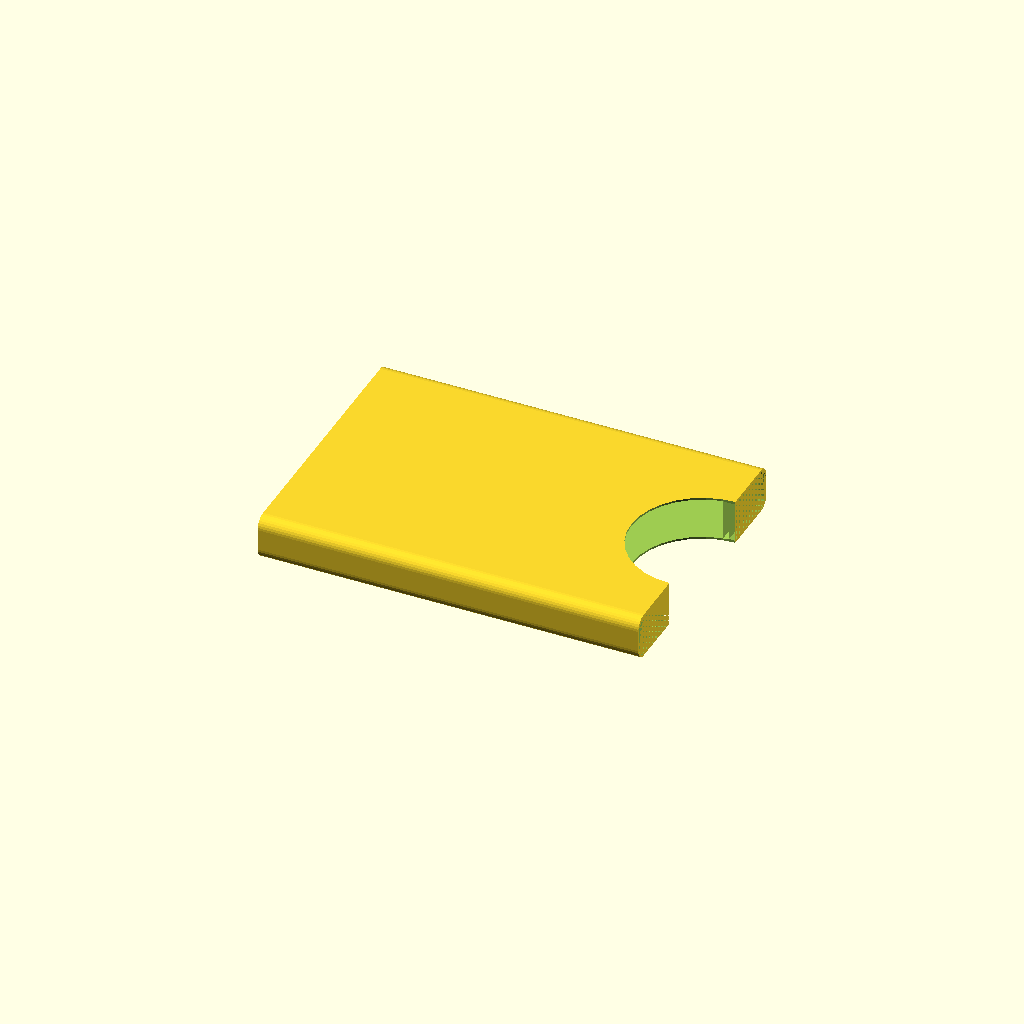
Cell 1: the model at its default parameters.
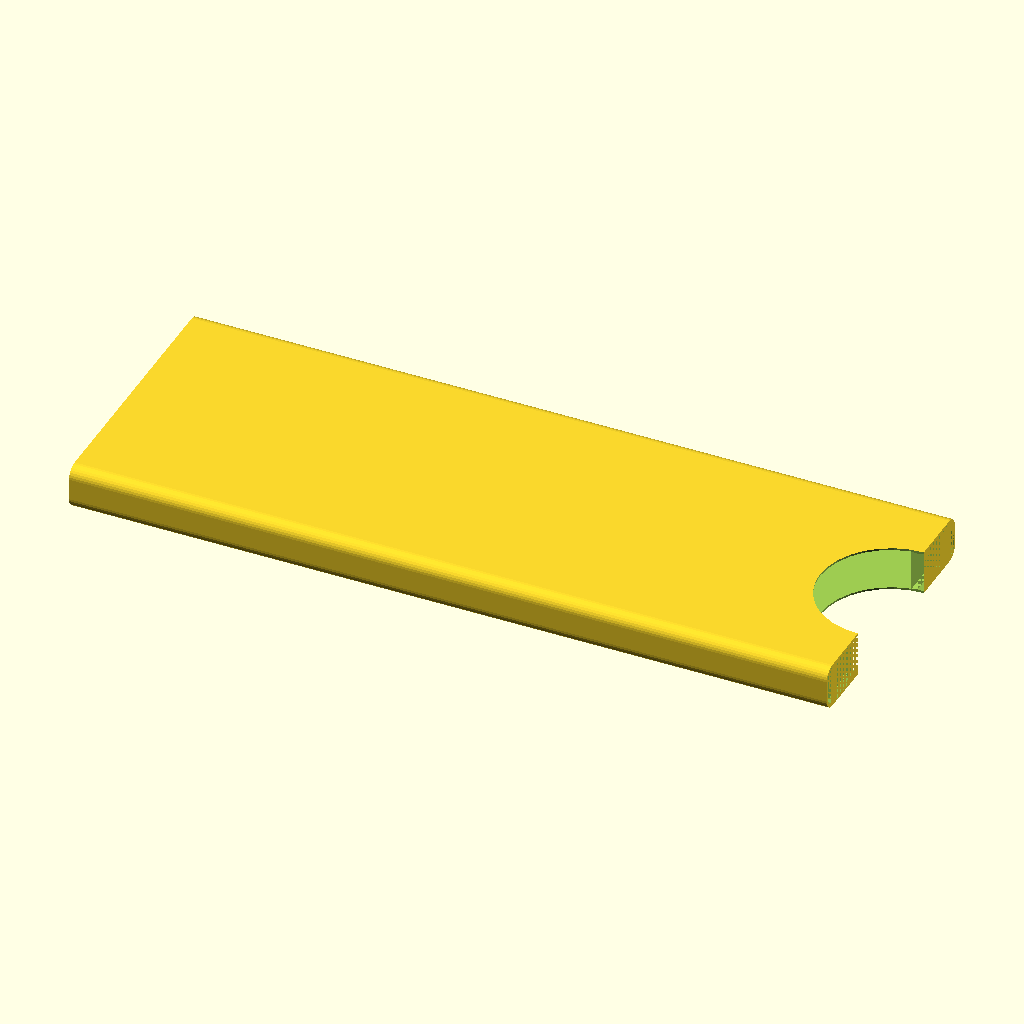
Cell 2: inner_h = 192 (everything else at default).
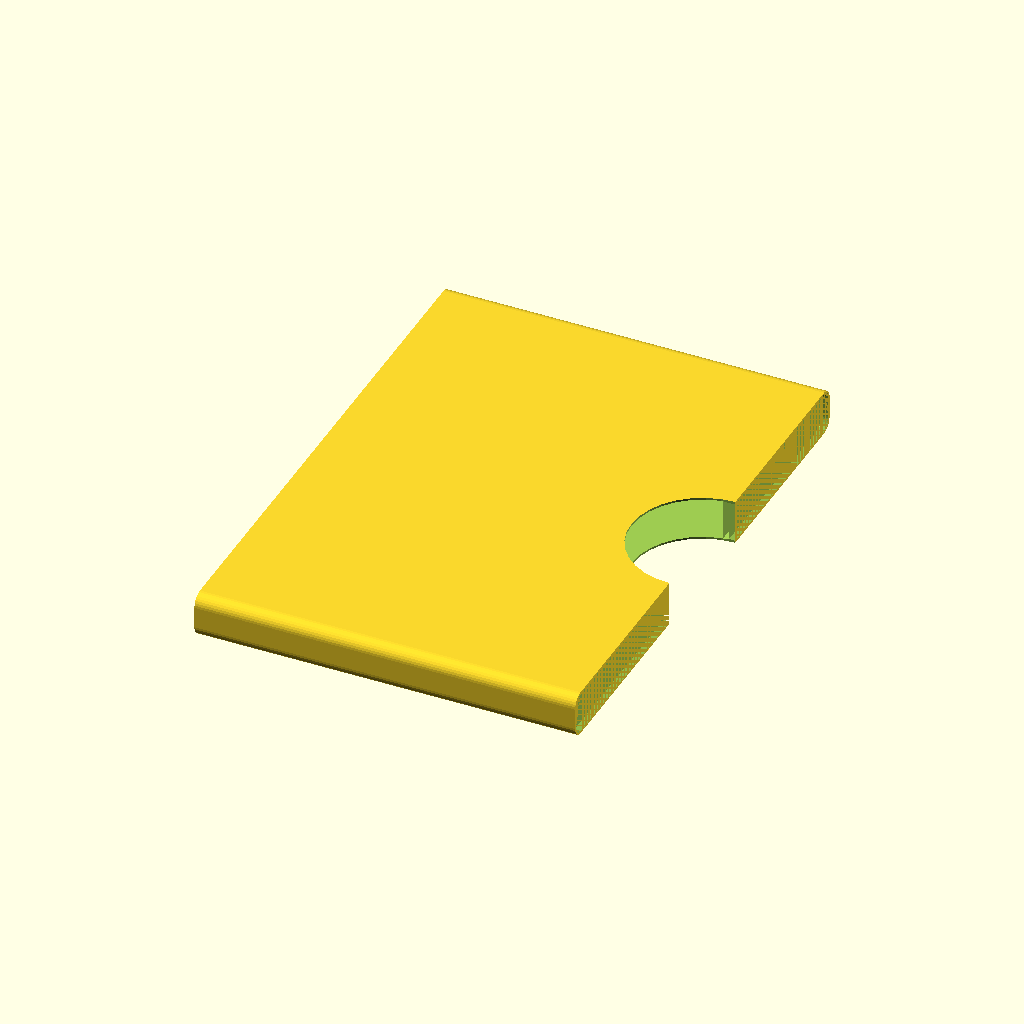
Cell 3: inner_w = 138 (everything else at default).
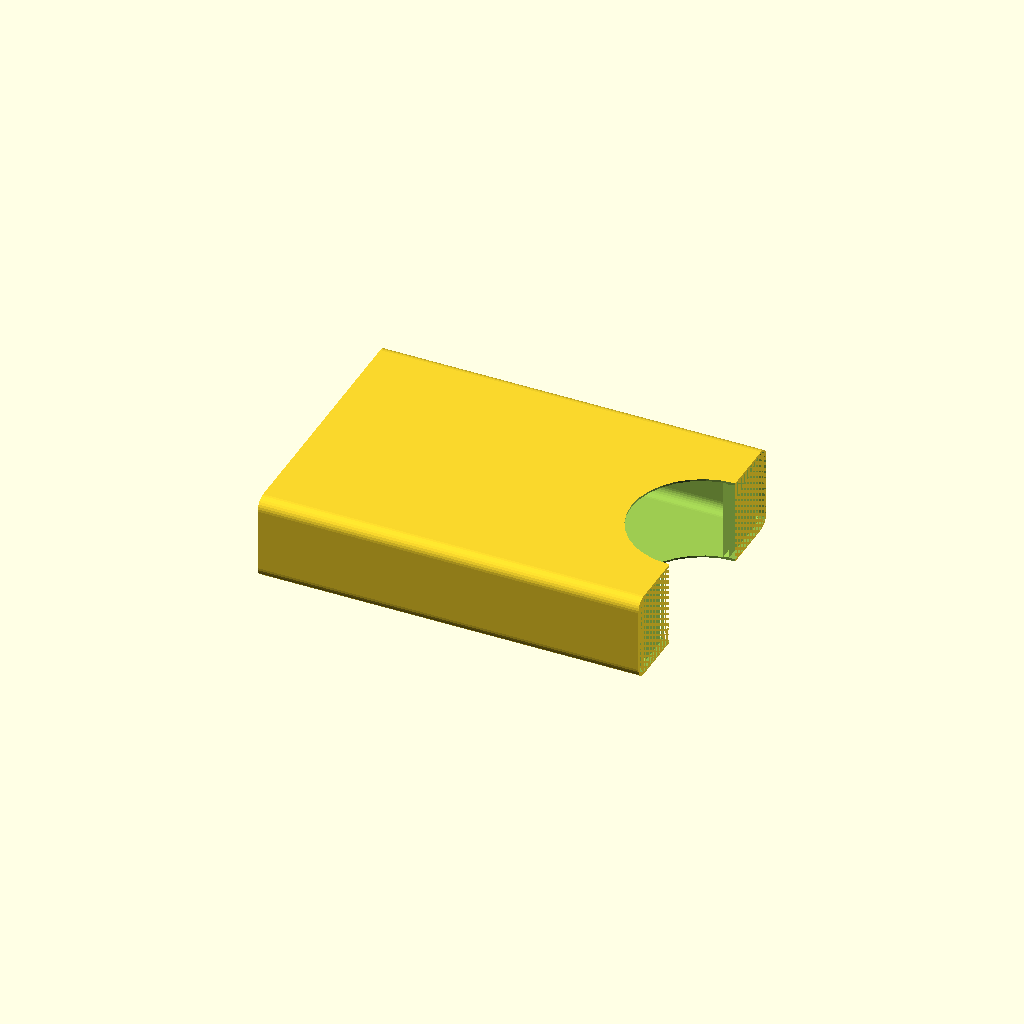
Cell 4: inner_d = 21 (everything else at default).
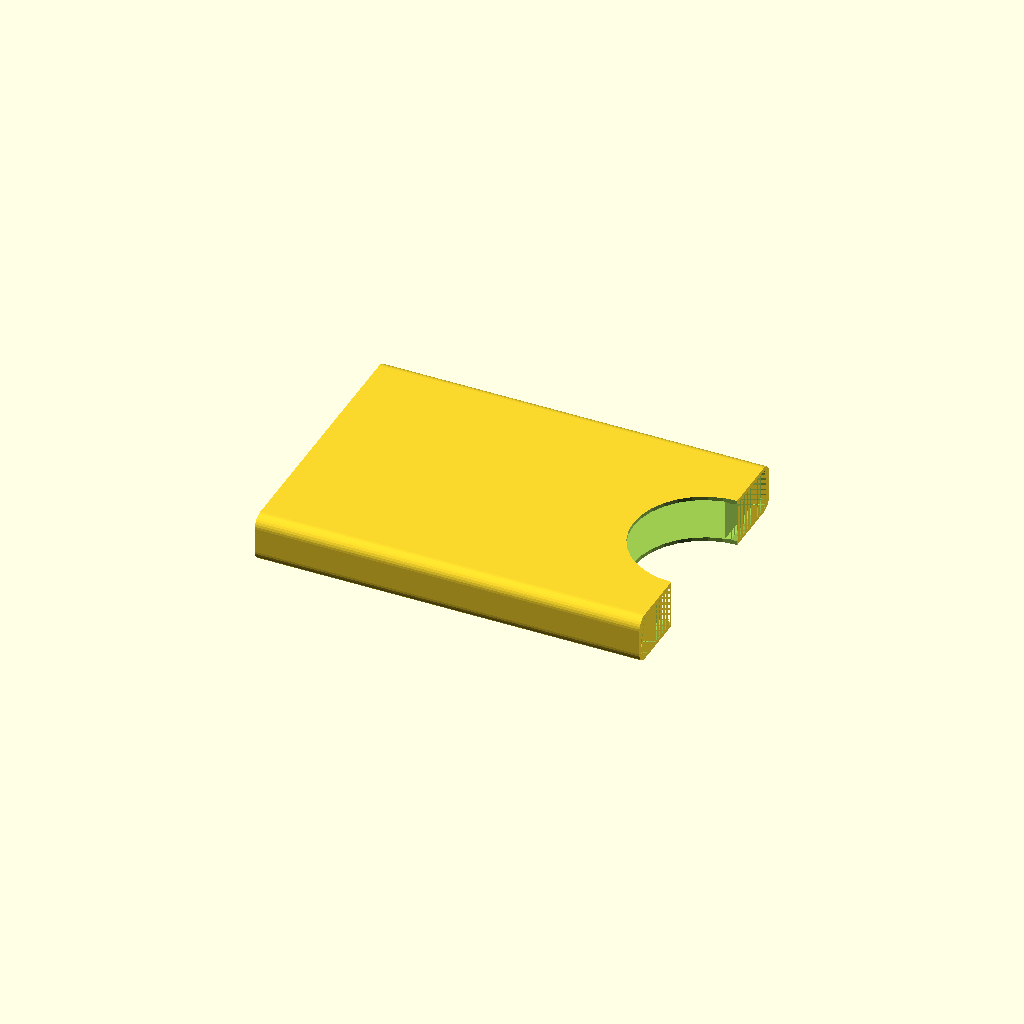
Cell 5: wall_thickness = 0.96 (everything else at default).
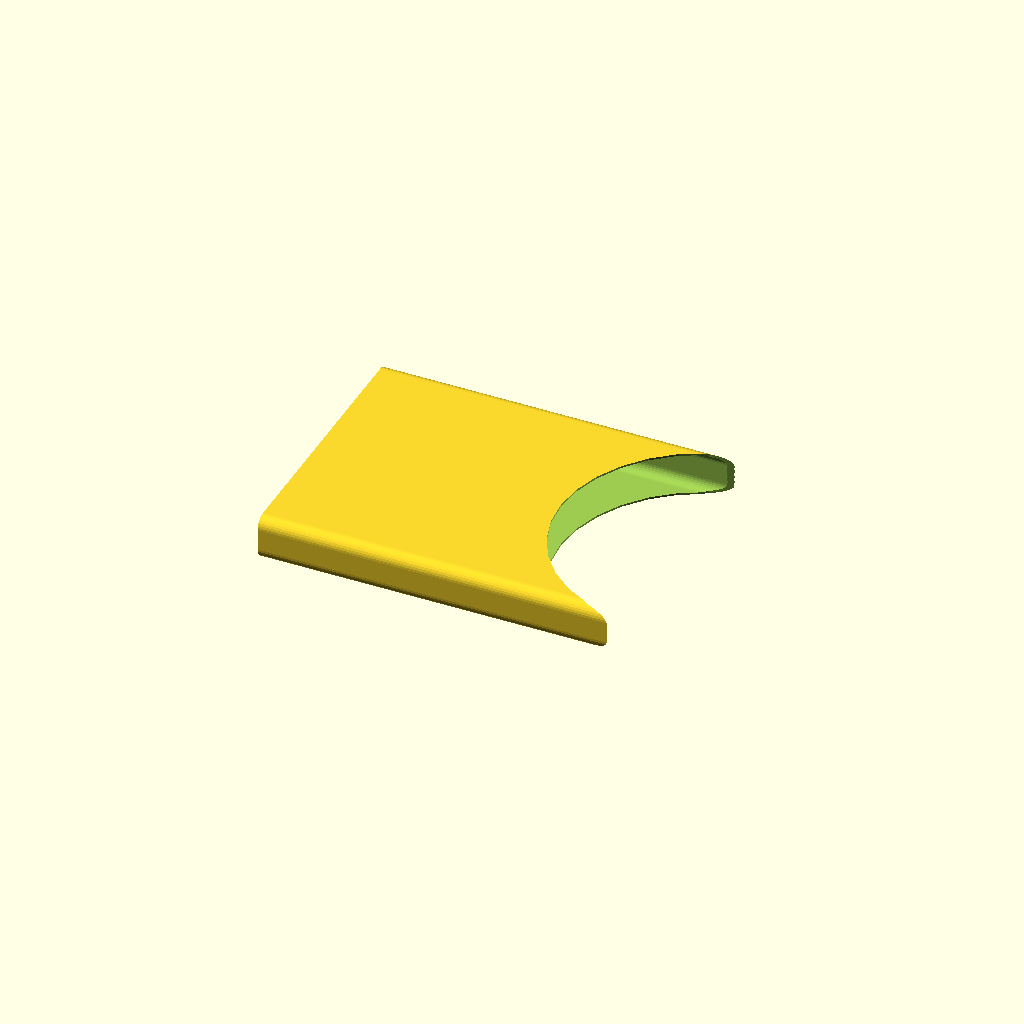
Cell 6 — cutout_radius set to 36, the other parameters unchanged.
All cells are drawn from one camera (rotation 55°, 0°, 25°, orthographic, colour scheme Cornfield), so only the parameter changes between them.
The OpenSCAD source (card_holder.scad):
version = "v1.3";

inner_h = 96;
inner_w = 69;
inner_d = 10.5;
wall_thickness = 0.48;

// Cutout settings
cutout_radius = 18; // Radius for the thumb cutout

// Rounding settings
radius = 3; // Radius of the rounded corners
$fn = 32;   // Smoothness of the fragments

// Version text settings
text_depth = 0.2;
text_embed = 0.01;

// Retention settings
retention_depth  =   3;     // Total length of the retention section
retention_amount = 0.5;   // Total narrowing at the middle (mm)

// --------------------------------------------------
// Main
// --------------------------------------------------

box();

// Place version text on the inside bottom strip.
// The 96mm height runs along the X axis, so the bottom inside face is at X = -inner_h/2.
translate([-inner_h/2 - text_embed, 0, 0])
    rotate([0, 90, 0])
        rotate([0, 0, 90])
            linear_extrude(text_depth + text_embed)
                text(version, halign="center", valign="center", size=4);

// --------------------------------------------------
// Modules
// --------------------------------------------------

module rounded_cube_x(size_x, size_y, size_z, r) {
    // Extrudes along the X-axis to round the Y and Z dimensions
    rotate([0, 90, 0])
    linear_extrude(height = size_x, center = true) {
        offset(r = r) {
            square([size_z - 2*r, size_y - 2*r], center = true);
        }
    }
}

module box() {
    w2 = wall_thickness * 2;
    
    // Calculate the scaled dimensions for the narrowest point of retention
    inner_d_narrow = inner_d - retention_amount;
    inner_w_narrow = inner_w - retention_amount;
    
    // Calculate the radius to use for the inner shapes
    inner_radius = max(0.1, radius - wall_thickness);

    difference() {
        // Outer box rounded along the X axis
        rounded_cube_x(
            inner_h + w2,
            inner_w + w2,
            inner_d + w2,
            radius
        );

        // Main inner cavity (full size section, excluding the retention area)
        // This is the back portion of the holder
        translate([
            - (retention_depth / 2),
            0,
            0
        ])
        translate([wall_thickness/2,0,0])
        rounded_cube_x(
            inner_h + w2 - retention_depth - wall_thickness,
            inner_w,
            inner_d,
            inner_radius
        );

        // Retention section at the top opening (+X end)
        // This creates a narrowing in the middle and returns to full size at the edges
        translate([
            (inner_h + w2) / 2 - retention_depth,
            0,
            0
        ]) {
            // First half: from full size down to narrowest
            translate([0, 0, 0])
            rotate([0, 90, 0])
            linear_extrude(
                height = retention_depth / 2,
                center = false,
                scale = [
                    inner_d_narrow / inner_d,
                    inner_w_narrow / inner_w
                ]
            )
            offset(r = inner_radius)
            square([
                inner_d - 2 * inner_radius,
                inner_w - 2 * inner_radius
            ], center = true);

            // Second half: from narrowest back up to full size
            translate([retention_depth / 2, 0, 0])
            rotate([0, 90, 0])
            linear_extrude(
                height = retention_depth / 2,
                center = false,
                scale = [
                    inner_d / inner_d_narrow,
                    inner_w / inner_w_narrow
                ]
            )
            offset(r = inner_radius)
            square([
                inner_d_narrow - 2 * inner_radius,
                inner_w_narrow - 2 * inner_radius
            ], center = true);
        }

        // Thumb cutout for easy grabbing of the cards
        // Placed at the top opening (+X edge)
        translate([(inner_h + w2)/2, 0, 0])
            cylinder(
                r = cutout_radius,
                h = inner_d + w2 + 10,
                center = true
            );
    }
}
Customizer parameters (derived from the source; name, type, default, range or options):
version: string, default "v1.3"
inner_h: number, default 96
inner_w: number, default 69
inner_d: number, default 10.5
wall_thickness: number, default 0.48
cutout_radius: number, default 18
radius: number, default 3
text_depth: number, default 0.2
text_embed: number, default 0.01
retention_depth: number, default 3
retention_amount: number, default 0.5
